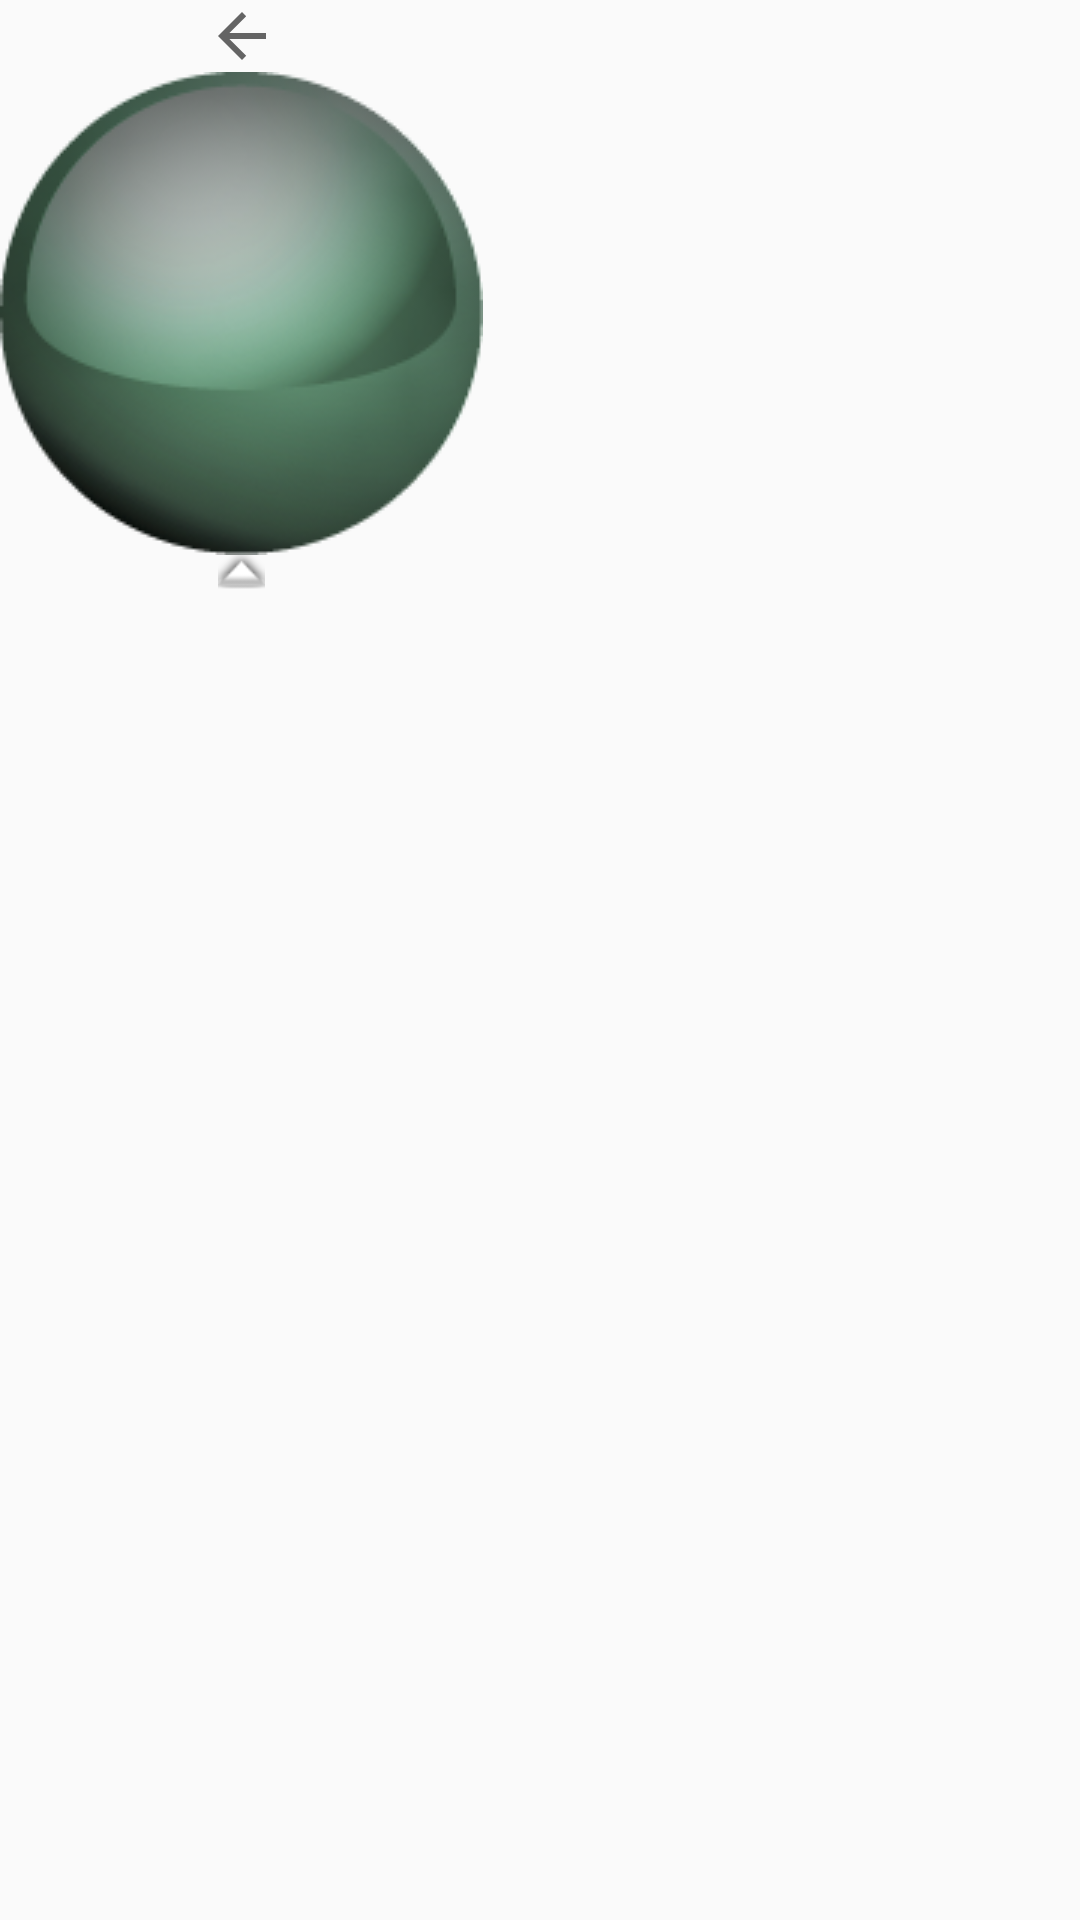

The Android layout XML behind this screen, and the referenced resources:
<!-- AndroidManifest.xml: application theme AppTheme -->
<!-- res/layout/starthere_x.xml -->
<?xml version="1.0" encoding="utf-8"?>
<LinearLayout xmlns:android="http://schemas.android.com/apk/res/android"
    xmlns:app="http://schemas.android.com/apk/res-auto"
    android:layout_width="match_parent"
    android:layout_height="match_parent" >

    <TableLayout
        android:layout_width="match_parent"
        android:layout_height="match_parent">

        <TableRow
            android:layout_width="match_parent"
            android:layout_height="match_parent" >

            <ImageView
                android:id="@+id/imageView3"
                android:layout_width="wrap_content"
                android:layout_height="wrap_content"
                app:srcCompat="?attr/actionModeCloseDrawable" />
        </TableRow>

        <TableRow
            android:layout_width="match_parent"
            android:layout_height="match_parent" >

            <ImageView
                android:id="@+id/imageView4"
                android:layout_width="wrap_content"
                android:layout_height="wrap_content"
                app:srcCompat="@drawable/aa" />
        </TableRow>

        <TableRow
            android:layout_width="match_parent"
            android:layout_height="match_parent" >

            <ImageView
                android:id="@+id/imageView6"
                android:layout_width="wrap_content"
                android:layout_height="wrap_content"
                app:srcCompat="@drawable/ball2" />
        </TableRow>

        <TableRow
            android:layout_width="match_parent"
            android:layout_height="match_parent" >

            <ImageView
                android:id="@+id/imageView7"
                android:layout_width="wrap_content"
                android:layout_height="wrap_content"
                app:srcCompat="@android:drawable/arrow_up_float" />
        </TableRow>
    </TableLayout>
</LinearLayout>
<!-- resources referenced by this layout -->
<resources>
  <!-- drawable aa: png bitmap (drawable, 27186 bytes) -->
  <style name="AppTheme" parent="Theme.AppCompat.Light.NoActionBar">
          
          <item name="colorPrimary">@color/colorPrimary</item>
          <item name="colorPrimaryDark">@color/colorPrimaryDark</item>
          <item name="colorAccent">@color/colorAccent</item>
  
      </style>
  <color name="colorPrimary">#00E5FF</color>
  <color name="colorPrimaryDark">#651FFF</color>
  <color name="colorAccent">#D81B60</color>
</resources>
